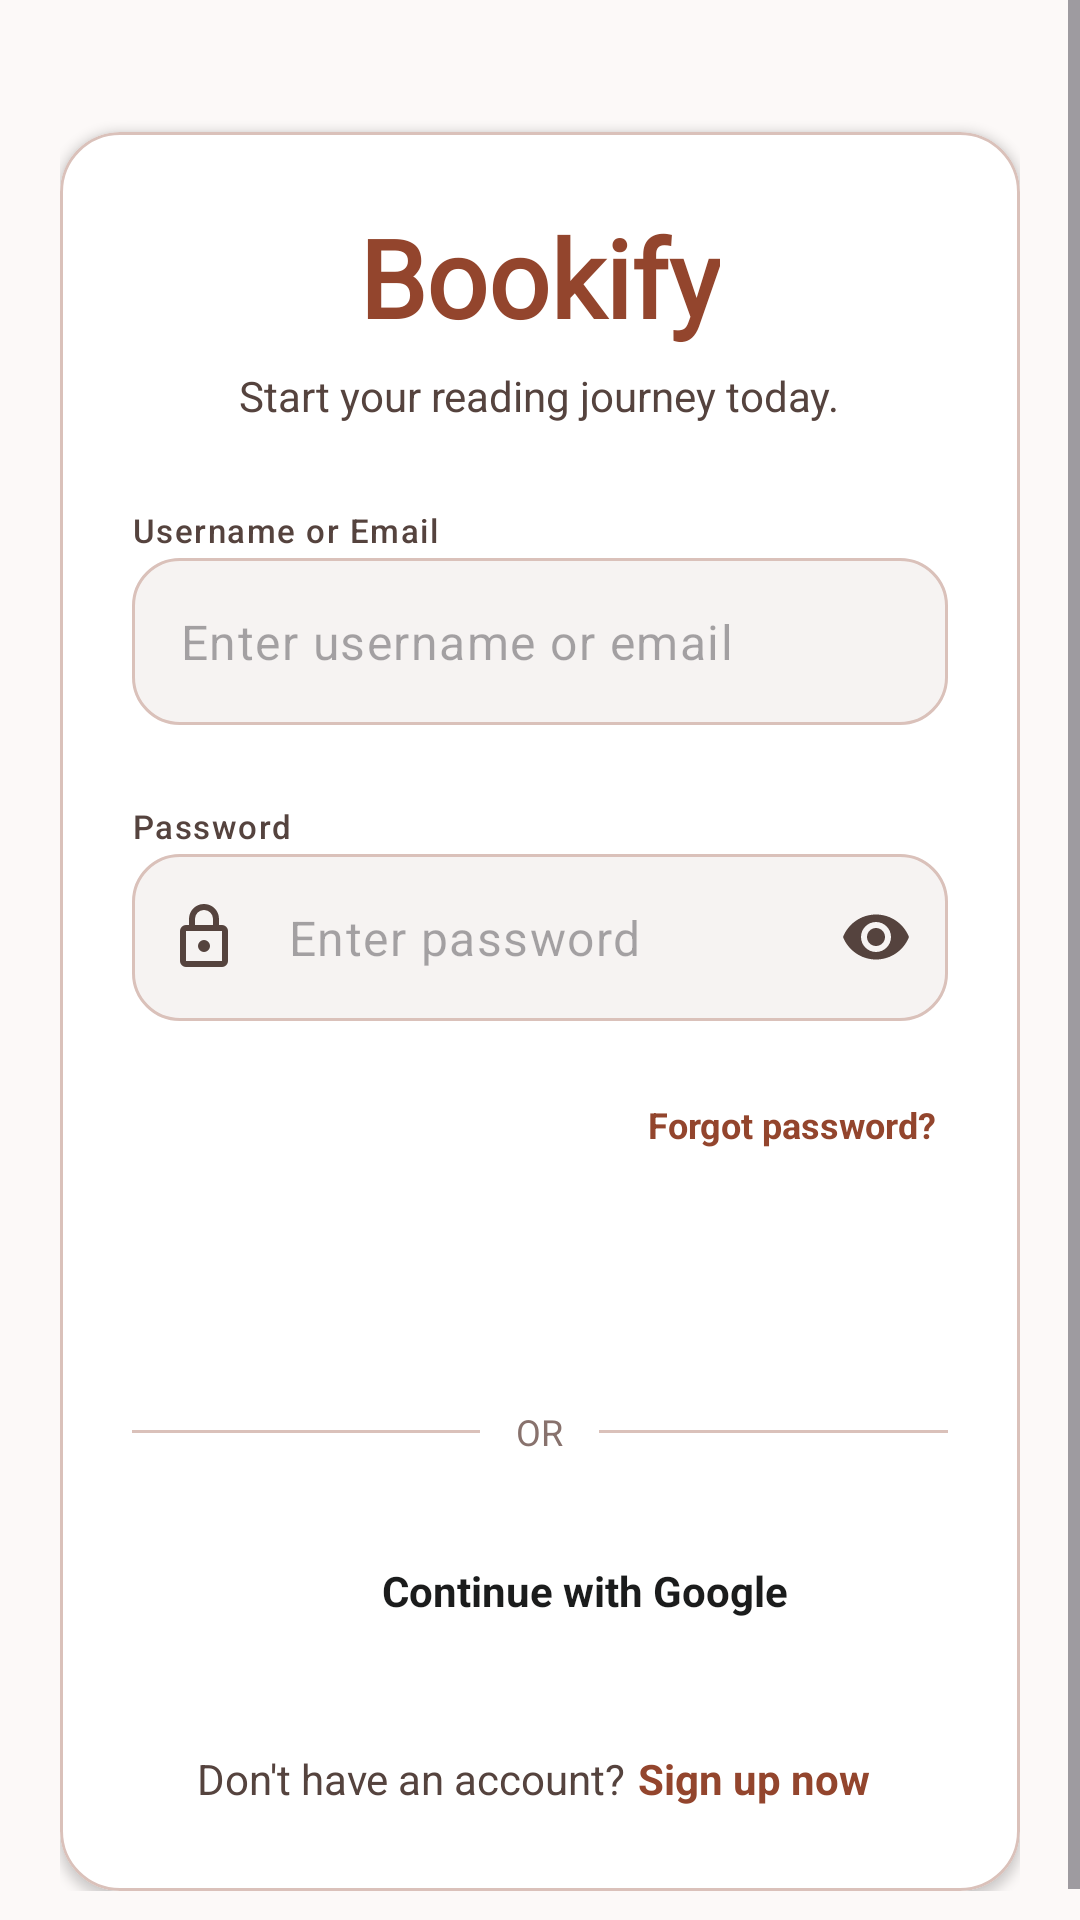

Produce the Android XML layout that renders to this screen, including the resource entries it uses.
<!-- AndroidManifest.xml: application theme Theme.Bookify -->
<!-- res/layout/fragment_login.xml -->
<?xml version="1.0" encoding="utf-8"?>
<ScrollView xmlns:android="http://schemas.android.com/apk/res/android"
    xmlns:app="http://schemas.android.com/apk/res-auto"
    xmlns:tools="http://schemas.android.com/tools"
    android:layout_width="match_parent"
    android:layout_height="match_parent"
    android:fillViewport="true"
    android:background="?attr/colorSurface"
    tools:context=".ui.auth.LoginFragment">

    <androidx.constraintlayout.widget.ConstraintLayout
        android:layout_width="match_parent"
        android:layout_height="wrap_content"
        android:padding="20dp">

        
        <View
            android:id="@+id/topSpacer"
            android:layout_width="match_parent"
            android:layout_height="24dp"
            app:layout_constraintTop_toTopOf="parent" />

        
        <com.google.android.material.card.MaterialCardView
            android:id="@+id/cardContainer"
            android:layout_width="match_parent"
            android:layout_height="wrap_content"
            app:cardCornerRadius="20dp"
            app:cardElevation="2dp"
            app:cardBackgroundColor="@color/white"
            app:strokeColor="@color/outline_variant"
            app:strokeWidth="1dp"
            app:cardPreventCornerOverlap="false"
            app:layout_constraintTop_toBottomOf="@id/topSpacer"
            app:layout_constraintBottom_toBottomOf="parent"
            app:layout_constraintStart_toStartOf="parent"
            app:layout_constraintEnd_toEndOf="parent"
            app:layout_constraintVertical_bias="0.4">

            <LinearLayout
                android:layout_width="match_parent"
                android:layout_height="wrap_content"
                android:orientation="vertical"
                android:padding="24dp">

            
            <TextView
                android:id="@+id/tvAppTitle"
                android:layout_width="wrap_content"
                android:layout_height="wrap_content"
                android:layout_gravity="center_horizontal"
                android:text="Bookify"
                android:textColor="@color/primary"
                android:textSize="36sp"
                android:textStyle="bold"
                android:fontFamily="@font/playfair_display_semibold"
                android:textFontWeight="700"
                />

            <TextView
                android:id="@+id/tvSubtitle"
                android:layout_width="wrap_content"
                android:layout_height="wrap_content"
                android:layout_gravity="center_horizontal"
                android:layout_marginTop="6dp"
                android:layout_marginBottom="28dp"
                android:text="@string/login_subtitle"
                android:textColor="@color/on_surface_variant"
                android:textSize="14sp"
                android:gravity="center" />

            
            <com.google.android.material.textview.MaterialTextView
                android:id="@+id/tvUsernameLabel"
                android:layout_width="wrap_content"
                android:layout_height="wrap_content"
                android:text="@string/label_username_or_email"
                android:textAppearance="?attr/textAppearanceLabelSmall"
                android:textColor="@color/on_surface_variant" />

            
            <com.google.android.material.textfield.TextInputLayout
                android:id="@+id/tilUsername"
                style="@style/Bookify.TextInputLayout.Outlined"
                android:layout_width="match_parent"
                android:layout_height="wrap_content"
                android:layout_marginTop="2dp"
                android:layout_marginBottom="6dp"
                app:boxBackgroundColor="?attr/colorSurfaceContainerLow"
                app:errorEnabled="true"
                app:hintEnabled="false"
                app:startIconDrawable="@drawable/ic_person">

                <com.google.android.material.textfield.TextInputEditText
                    android:id="@+id/etUsername"
                    android:layout_width="match_parent"
                    android:layout_height="wrap_content"
                    android:hint="@string/hint_username_or_email"
                    android:inputType="textEmailAddress" />
            </com.google.android.material.textfield.TextInputLayout>

            
            <com.google.android.material.textview.MaterialTextView
                android:id="@+id/tvPasswordLabel"
                android:layout_width="wrap_content"
                android:layout_height="wrap_content"
                android:text="@string/label_password"
                android:textAppearance="?attr/textAppearanceLabelSmall"
                android:textColor="@color/on_surface_variant" />

            
            <com.google.android.material.textfield.TextInputLayout
                android:id="@+id/tilPassword"
                style="@style/Bookify.TextInputLayout.Outlined"
                android:layout_width="match_parent"
                android:layout_height="wrap_content"
                android:layout_marginTop="2dp"
                android:layout_marginBottom="2dp"
                app:boxBackgroundColor="?attr/colorSurfaceContainerLow"
                app:endIconMode="password_toggle"
                app:endIconTint="@color/on_surface_variant"
                app:errorEnabled="true"
                app:hintEnabled="false"
                app:startIconDrawable="@drawable/ic_lock">

                <com.google.android.material.textfield.TextInputEditText
                    android:id="@+id/etPassword"
                    android:layout_width="match_parent"
                    android:layout_height="wrap_content"
                    android:hint="@string/hint_password"
                    android:inputType="textPassword" />
            </com.google.android.material.textfield.TextInputLayout>

            <TextView
                android:id="@+id/tvForgotPassword"
                android:layout_width="wrap_content"
                android:layout_height="wrap_content"
                android:layout_gravity="end"
                android:text="@string/forgot_password"
                android:textColor="@color/primary"
                android:textSize="12sp"
                android:textStyle="bold"
                android:clickable="true"
                android:focusable="true"
                android:paddingTop="4dp"
                android:paddingBottom="16dp"
                android:paddingStart="4dp"
                android:paddingEnd="4dp" />

            
            <Button
                android:id="@+id/btnLogin"
                android:layout_width="match_parent"
                android:layout_height="50dp"
                android:background="@drawable/bg_btn_primary"
                app:backgroundTint="@null"
                android:text="@string/btn_login"
                android:textColor="@color/white"
                android:textSize="16sp"
                android:textStyle="bold"
                android:textAllCaps="false"
                android:elevation="0dp" />

            
            <LinearLayout
                android:layout_width="match_parent"
                android:layout_height="wrap_content"
                android:orientation="horizontal"
                android:gravity="center_vertical"
                android:layout_marginTop="20dp"
                android:layout_marginBottom="20dp">

                <View
                    android:layout_width="0dp"
                    android:layout_height="1dp"
                    android:layout_weight="1"
                    android:background="@color/outline_variant" />

                <TextView
                    android:layout_width="wrap_content"
                    android:layout_height="wrap_content"
                    android:text="@string/divider_or"
                    android:textColor="@color/outline"
                    android:textSize="12sp"
                    android:paddingStart="12dp"
                    android:paddingEnd="12dp" />

                <View
                    android:layout_width="0dp"
                    android:layout_height="1dp"
                    android:layout_weight="1"
                    android:background="@color/outline_variant" />
            </LinearLayout>

            
            <LinearLayout
                android:id="@+id/btnGoogleLogin"
                android:layout_width="match_parent"
                android:layout_height="50dp"
                android:orientation="horizontal"
                android:gravity="center"
                android:background="@drawable/bg_btn_google"
                android:clickable="true"
                android:focusable="true">

                <ImageView
                    android:layout_width="20dp"
                    android:layout_height="20dp"
                    android:src="@drawable/ic_google"
                    android:layout_marginEnd="10dp" />

                <TextView
                    android:layout_width="wrap_content"
                    android:layout_height="wrap_content"
                    android:text="@string/btn_google_signin"
                    android:textColor="@color/on_surface"
                    android:textSize="14sp"
                    android:textStyle="bold" />
            </LinearLayout>

            
            <LinearLayout
                android:layout_width="wrap_content"
                android:layout_height="wrap_content"
                android:layout_gravity="center_horizontal"
                android:orientation="horizontal"
                android:layout_marginTop="24dp">

                <TextView
                    android:layout_width="wrap_content"
                    android:layout_height="wrap_content"
                    android:text="@string/prompt_no_account"
                    android:textColor="@color/on_surface_variant"
                    android:textSize="14sp" />

                <TextView
                    android:id="@+id/tvGoToRegister"
                    android:layout_width="wrap_content"
                    android:layout_height="wrap_content"
                    android:text="@string/btn_register_now"
                    android:textColor="@color/primary"
                    android:textSize="14sp"
                    android:textStyle="bold"
                    android:clickable="true"
                    android:focusable="true"
                    android:padding="4dp" />
            </LinearLayout>

            </LinearLayout>
        </com.google.android.material.card.MaterialCardView>

    </androidx.constraintlayout.widget.ConstraintLayout>
</ScrollView>
<!-- resources referenced by this layout -->
<resources>
  <color name="on_surface">#1b1c1c</color>
  <color name="on_surface_variant">#55433e</color>
  <color name="outline">#88726d</color>
  <color name="outline_variant">#dac1ba</color>
  <color name="primary">#93452d</color>
  <color name="white">#FFFFFFFF</color>
  <!-- drawable ic_lock (drawable) -->
  <vector xmlns:android="http://schemas.android.com/apk/res/android"
      android:width="24dp"
      android:height="24dp"
      android:viewportWidth="960"
      android:viewportHeight="960"
      android:tint="?attr/colorControlNormal">
    <path
        android:fillColor="@android:color/white"
        android:pathData="M240,880Q207,880 183.5,856.5Q160,833 160,800L160,400Q160,367 183.5,343.5Q207,320 240,320L280,320L280,240Q280,157 338,98.5Q396,40 480,40Q564,40 622,98.5Q680,157 680,240L680,320L720,320Q753,320 776.5,343.5Q800,367 800,400L800,800Q800,833 776.5,856.5Q753,880 720,880L240,880ZM240,800L720,800L720,400L240,400L240,800ZM480,680Q513,680 536.5,656.5Q560,633 560,600Q560,567 536.5,543.5Q513,520 480,520Q447,520 423.5,543.5Q400,567 400,600Q400,633 423.5,656.5Q447,680 480,680ZM360,320L600,320L600,240Q600,190 565,155Q530,120 480,120Q430,120 395,155Q360,190 360,240L360,320ZM240,800L240,400L240,800Z"/>
  </vector>
  <string name="btn_google_signin">Continue with Google</string>
  <string name="btn_login">Sign In</string>
  <string name="btn_register_now">Sign up now</string>
  <string name="divider_or">OR</string>
  <string name="forgot_password">Forgot password?</string>
  <string name="hint_password">Enter password</string>
  <string name="hint_username_or_email">Enter username or email</string>
  <string name="label_password">Password</string>
  <string name="label_username_or_email">Username or Email</string>
  <string name="login_subtitle">Start your reading journey today.</string>
  <string name="prompt_no_account">Don\'t have an account? </string>
  <style name="Bookify.TextInputLayout.Outlined" parent="Widget.Material3.TextInputLayout.OutlinedBox">
          <item name="boxCornerRadiusTopStart">16dp</item>
          <item name="boxCornerRadiusTopEnd">16dp</item>
          <item name="boxCornerRadiusBottomStart">16dp</item>
          <item name="boxCornerRadiusBottomEnd">16dp</item>
          <item name="boxBackgroundColor">@color/surface_container</item>
      </style>
  <style name="Theme.Bookify" parent="Base.Theme.Bookify" />
  <color name="surface_container">#f0eded</color>
  <color name="on_primary">#ffffff</color>
  <color name="primary_container">#b25d43</color>
  <color name="on_primary_container">#fffbff</color>
  <color name="secondary">#5e5e5b</color>
  <color name="on_secondary">#ffffff</color>
  <color name="error">#ba1a1a</color>
  <color name="on_error">#ffffff</color>
  <color name="background">#fcf9f8</color>
  <color name="on_background">#1b1c1c</color>
  <color name="surface">#fcf9f8</color>
  <color name="surface_variant">#e4e2e1</color>
  <color name="surface_container_lowest">#ffffff</color>
  <color name="surface_container_low">#f6f3f2</color>
  <color name="surface_container_high">#eae7e7</color>
  <color name="surface_container_highest">#e4e2e1</color>
  <color name="outline_variant_30">#4DDAC1BA</color>
</resources>
